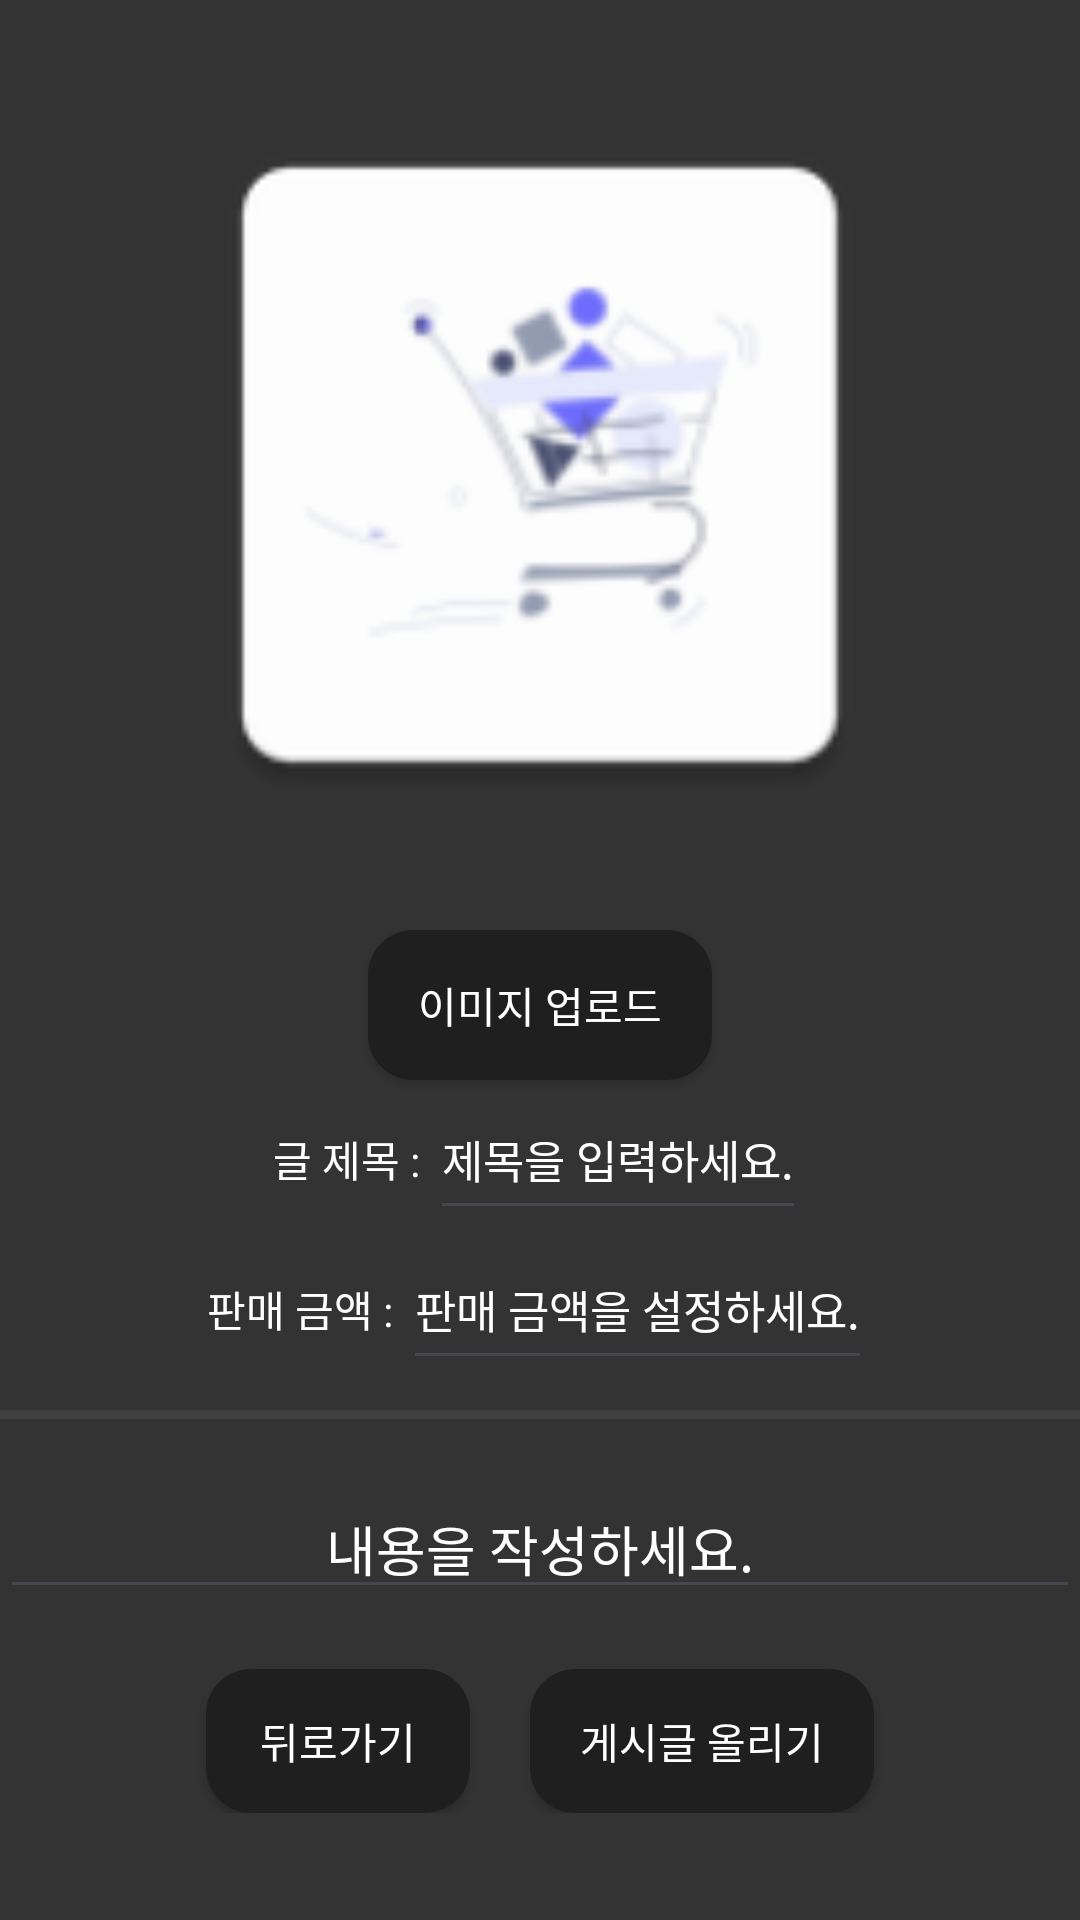

Produce the Android XML layout that renders to this screen, including the resource entries it uses.
<!-- AndroidManifest.xml: application theme Theme.Sealed_secondhand -->
<!-- res/layout/activity_post.xml -->
<?xml version="1.0" encoding="utf-8"?>
<LinearLayout xmlns:android="http://schemas.android.com/apk/res/android"
    android:layout_width="match_parent"
    android:layout_height="match_parent"
    android:gravity="center_horizontal"
    android:background="@color/white"
    android:orientation="vertical">

    <ScrollView
        android:id="@+id/postScrollView"
        android:layout_width="match_parent"
        android:layout_height="match_parent"
        android:background="#333333">

        <LinearLayout
            android:layout_width="match_parent"
            android:layout_height="match_parent"
            android:gravity="center_horizontal"
            android:orientation="vertical">

            <ImageView
                android:id="@+id/postImageView"
                android:layout_width="250dp"
                android:layout_height="250dp"
                android:layout_margin="30dp"
                android:background="@mipmap/ic_launcher" />

            <android.widget.Button
                android:id="@+id/imageUploadButton"
                android:layout_width="wrap_content"
                android:layout_height="50dp"
                android:background="@drawable/button_style6"
                android:textColor="@color/white"
                android:text="     이미지 업로드     " />

            <LinearLayout
                android:layout_width="match_parent"
                android:layout_height="wrap_content"
                android:gravity="center_horizontal"
                android:orientation="vertical">

                <LinearLayout
                    android:layout_width="match_parent"
                    android:layout_height="wrap_content"
                    android:gravity="center_horizontal"
                    android:orientation="horizontal">

                    <TextView
                        android:layout_width="wrap_content"
                        android:layout_height="50dp"
                        android:textColor="@color/white"
                        android:text="글 제목 : " />

                    <EditText
                        android:id="@+id/postTitleEditText"
                        android:layout_width="wrap_content"
                        android:layout_height="50dp"
                        android:textColor="@color/white"
                        android:textColorHint="@color/white"
                        android:textSize="15dp"
                        android:hint="제목을 입력하세요." />
                </LinearLayout>

                <LinearLayout
                    android:layout_width="match_parent"
                    android:layout_height="wrap_content"
                    android:layout_marginBottom="10dp"
                    android:gravity="center_horizontal"
                    android:orientation="horizontal">

                    <TextView
                        android:layout_width="wrap_content"
                        android:layout_height="50dp"
                        android:textColor="@color/white"
                        android:text="판매 금액 : " />

                    <EditText
                        android:id="@+id/postPriceEditText"
                        android:layout_width="wrap_content"
                        android:layout_height="50dp"
                        android:textColor="@color/white"
                        android:textColorHint="@color/white"
                        android:textSize="15dp"
                        android:hint="판매 금액을 설정하세요."
                        android:inputType="number" />
                </LinearLayout>
            </LinearLayout>

            <LinearLayout
                android:layout_width="match_parent"
                android:layout_height="3dp"
                android:background="#77505050" />

            <EditText
                android:id="@+id/postContextEditText"
                android:layout_width="match_parent"
                android:layout_height="match_parent"
                android:layout_marginTop="20dp"
                android:layout_marginBottom="20dp"
                android:gravity="center_horizontal"
                android:textColor="@color/white"
                android:textColorHint="@color/white"
                android:hint="내용을 작성하세요." />

            <LinearLayout
                android:layout_width="match_parent"
                android:layout_height="wrap_content"
                android:gravity="center_horizontal">

                <android.widget.Button
                    android:id="@+id/postBackButton"
                    android:layout_width="wrap_content"
                    android:layout_height="wrap_content"
                    android:layout_marginRight="10dp"
                    android:background="@drawable/button_style6"
                    android:textColor="@color/white"
                    android:text=" 뒤로가기 " />

                <android.widget.Button
                    android:id="@+id/postUploadButton"
                    android:layout_width="wrap_content"
                    android:layout_height="wrap_content"
                    android:layout_marginLeft="10dp"
                    android:textColor="@color/white"
                    android:background="@drawable/button_style6"
                    android:text="     게시글 올리기     " />
            </LinearLayout>
        </LinearLayout>
    </ScrollView>
</LinearLayout>
<!-- resources referenced by this layout -->
<resources>
  <!-- drawable button_style6 (drawable) -->
  <?xml version="1.0" encoding="utf-8"?>
  <ripple xmlns:android="http://schemas.android.com/apk/res/android"
      android:color="#BAA0A1A2"> 
  
      
      <item android:id="@android:id/background">
          <shape xmlns:android="http://schemas.android.com/apk/res/android">
              <corners android:radius="15dp"/>
              <solid android:color="#1F1F1F"/>
          </shape>
      </item>
  
  </ripple>
  <!-- mipmap ic_launcher: webp bitmap (mipmap-hdpi, 1692 bytes) -->
  <style name="Theme.Sealed_secondhand" parent="Base.Theme.Sealed_secondhand" />
  <style name="Base.Theme.Sealed_secondhand" parent="Theme.Material3.DayNight.NoActionBar">
          
          
      </style>
  <!-- not gathered from this repository: default colours our renderer supplied (Android Studio template values) -->
  <color name="white">#FFFFFFFF</color>
</resources>
